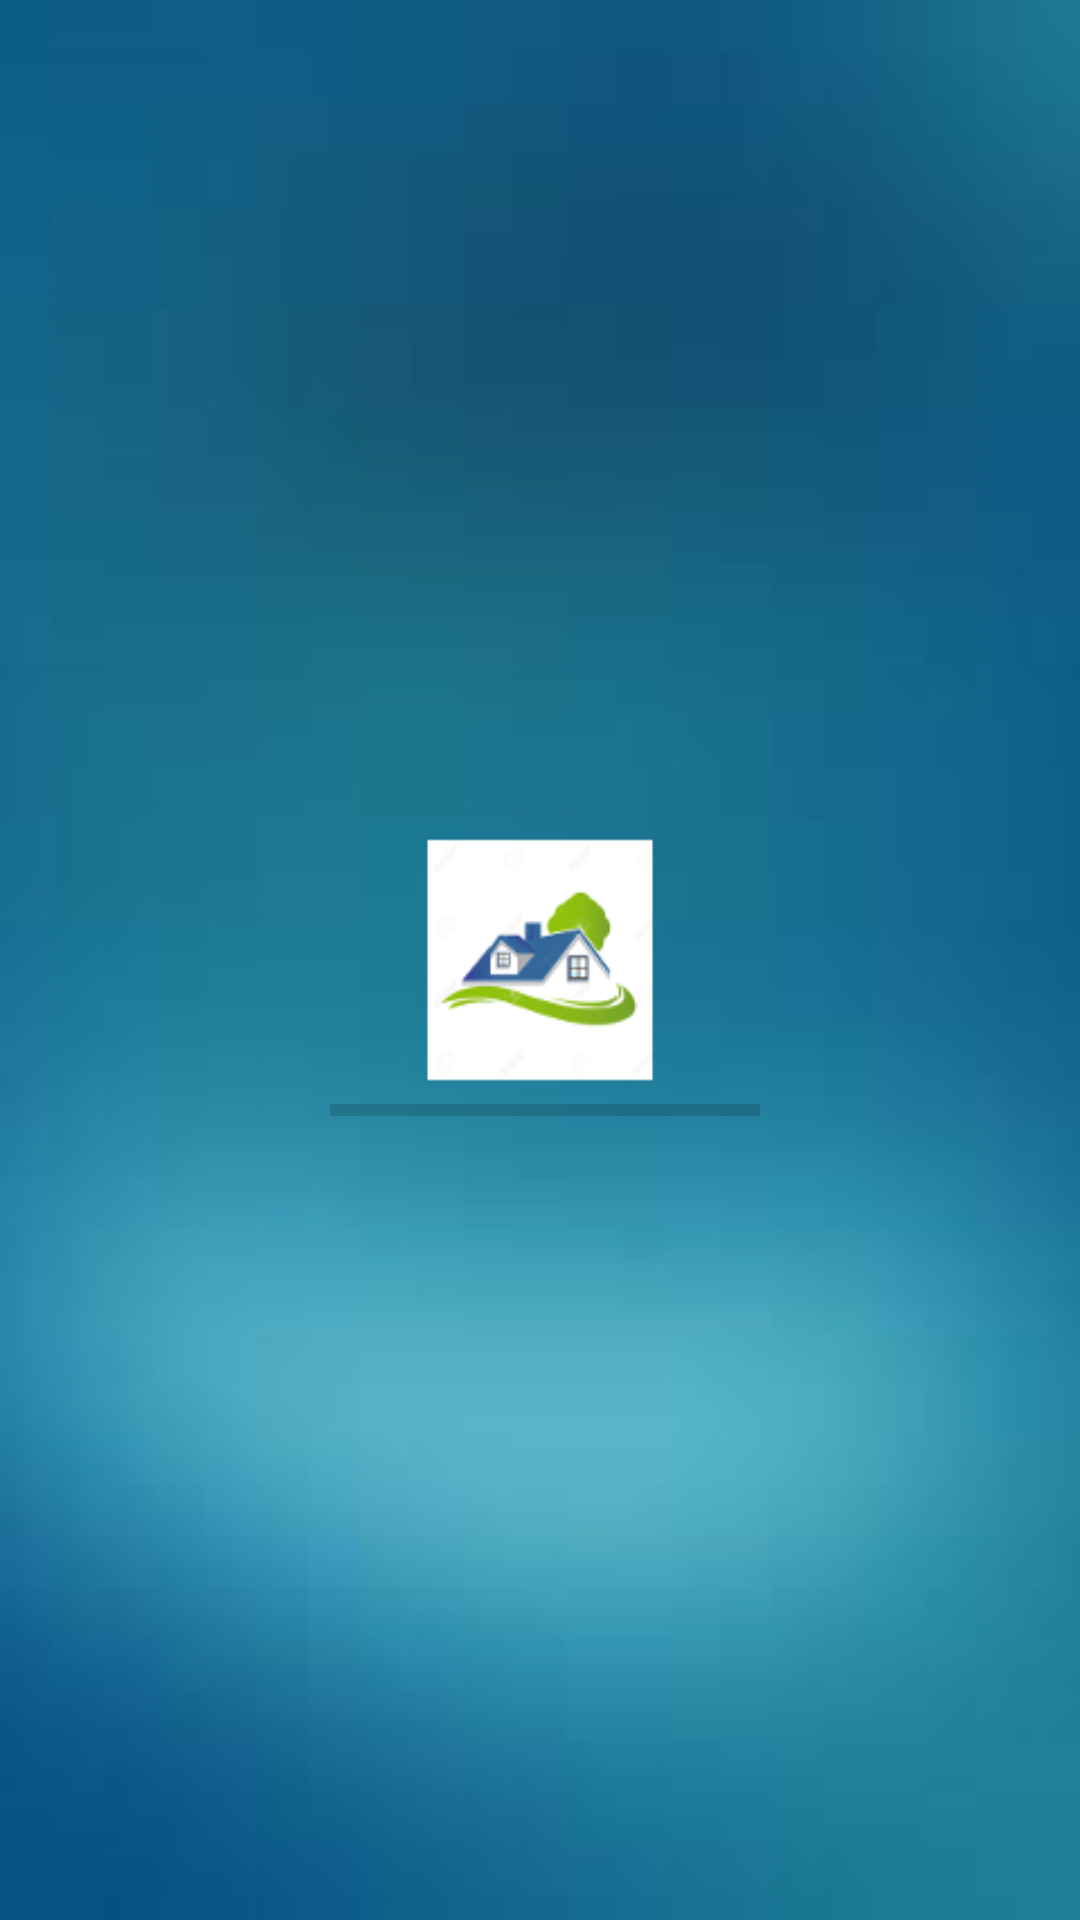

Write the Android layout XML for this screen, with the resource values it uses.
<!-- AndroidManifest.xml: application theme AppTheme -->
<!-- res/layout/splash.xml -->
<?xml version="1.0" encoding="utf-8"?>
<LinearLayout
    xmlns:android="http://schemas.android.com/apk/res/android"
    android:layout_gravity="center"
    android:layout_width="fill_parent"
    android:layout_height="fill_parent"
    android:background="@drawable/splash3"
    android:weightSum="1">

    <ProgressBar
        android:id="@+id/progressBar1"
        android:layout_width="100dp"
        android:layout_height="wrap_content"
        android:layout_centerInParent="true"
        style="@android:style/Widget.DeviceDefault.ProgressBar.Horizontal"
        android:layout_gravity="center_vertical"
        android:layout_marginTop="50dp"
        android:layout_marginLeft="110dp"
        android:layout_weight="0.29"
        android:maxWidth="30dp"
        android:minWidth="20dp" />
</LinearLayout>
<!-- resources referenced by this layout -->
<resources>
  <!-- drawable splash3: png bitmap (drawable, 76850 bytes) -->
  <style name="AppTheme" parent="AppTheme.Base" />
  <style name="AppTheme.Base" parent="Theme.AppCompat.Light.NoActionBar">
          
          <item name="colorPrimary">#3F51B5</item>
          
          <item name="colorPrimaryDark">#3949AB</item>
          
          <item name="colorAccent">#00B0FF</item>
          
      </style>
</resources>
